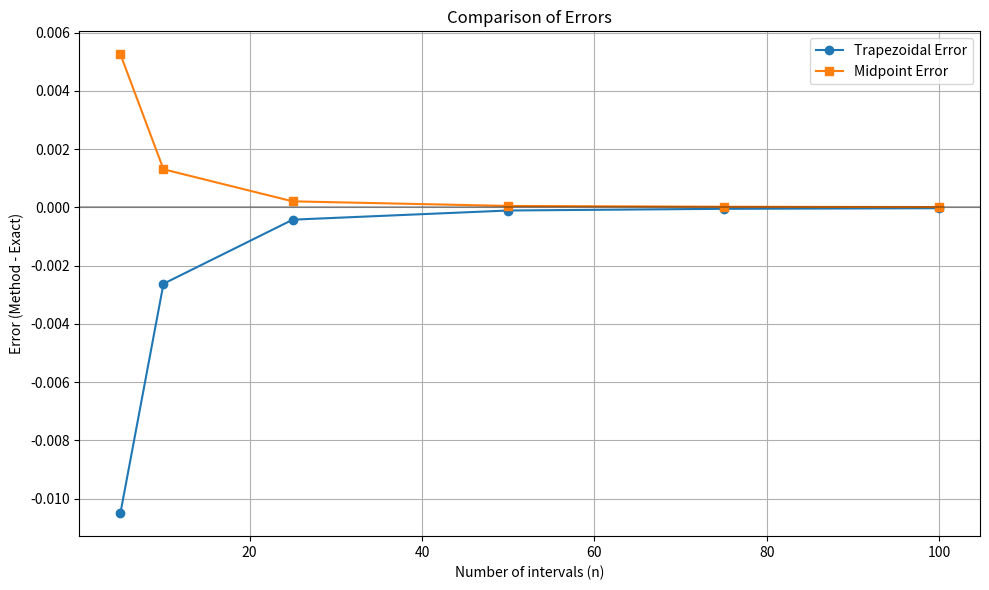

This chart was generated by the following Python code:
## section 1: importing the libraries we will use later
import numpy as np
import matplotlib.pyplot as plt
from scipy.integrate import quad
from numpy import pi







## section 2: Doing the calculations
# Define the function sinx/x with special handling for x=0
def f(x):
    return np.where(np.abs(x) < 1e-10, 1.0, np.sin(x)/x)  # the notation is like: np.where(condition, value if true, value if false)

# Trapezoidal method using vector notation
def trapezoidal(f, a, b, n):
    h = (b - a) / n                  # this is the step size
    x = np.linspace(a, b, n+1)       # this is the array of x values
    y = f(x)
    return h * (0.5 * y[0] + 0.5 * y[-1] + np.sum(y[1:-1])) # this is the trapezoidal rule formula



# Midpoint method using vector notation
def midpoint(f, a, b, n):
    h = (b - a) / n
    x = np.linspace(a + h/2, b - h/2, n)  # Midpoints of each interval
    y = f(x)
    return h * np.sum(y)


# Calculate the exact value using scipy's quad
exact_value, _ = quad(f, 0, pi)
print(f"Exact value: {exact_value:.10f}")







## section 3: Evaluating and comparing the results from the two methods
# Test with different numbers of intervals
n_values = [5, 10, 25, 50, 75, 100]
trap_results = [] # this will store the results of the trapezoidal method
mid_results = []  # this will store the results of the midpoint method
trap_errors = []  # this will store the errors of the trapezoidal method
mid_errors = []   # this will store the errors of the midpoint method




# now we loop over different values of n and calculate the results and erros for each method
for n in n_values:
    trap_result = trapezoidal(f, 0, pi, n) # compute the integral using trapezoidal method
    mid_result = midpoint(f, 0, pi, n)     # compute the integral using midpoint method
    
    trap_error = abs(trap_result - exact_value) # computing error for trapezoidal 
    mid_error = abs(mid_result - exact_value)   # computing error for midpoint 
    
    trap_results.append(trap_result)   # storing the results
    mid_results.append(mid_result)     # storing the results
    trap_errors.append(trap_error)     # storing the errors
    mid_errors.append(mid_error)       # storing the errors
    
    # print the results to the console as well
    print(f"\nIntervals (n): {n}")
    print(f"Trapezoidal result: {trap_result:.10f}, Error: {trap_error:.10e}")
    print(f"Midpoint result: {mid_result:.10f}, Error: {mid_error:.10e}")







# section 4: Plotting the results
# Create a single plot for method comparison
plt.figure(figsize=(10, 6))
plt.plot(n_values, [r - exact_value for r in trap_results], 'o-', label='Trapezoidal Error')
plt.plot(n_values, [r - exact_value for r in mid_results], 's-', label='Midpoint Error')
plt.axhline(y=0, color='k', linestyle='-', alpha=0.3)
plt.xlabel('Number of intervals (n)')
plt.ylabel('Error (Method - Exact)')
plt.legend()
plt.grid(True)
plt.title('Comparison of Errors')
plt.tight_layout()

# Save the plot as a PDF file
plt.savefig('numerical_integration_comparison.pdf')
plt.show()

